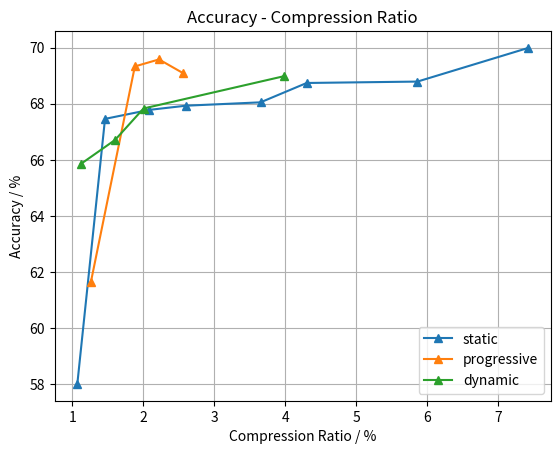

Generate this figure with matplotlib:
import numpy as np 
import matplotlib.pyplot as plt 

cr_dyn = [1.118, 1.602, 2.002, 3.977]
acc_dyn = [65.85, 66.71, 67.83, 68.98]

cr_prog = [1.26, 1.88, 2.22, 2.56]
acc_prog = [61.63, 69.33, 69.58, 69.09]

cr_static = [1.07, 1.46, 2.08, 2.6, 3.65, 4.3, 5.86, 7.42]
acc_static = [58.01, 67.46, 67.78, 67.93, 68.05, 68.74, 68.79, 69.99]


plt.plot(cr_static, acc_static, '-^')
plt.plot(cr_prog, acc_prog, '-^')
plt.plot(cr_dyn, acc_dyn, '-^')
plt.grid()

plt.title('Accuracy - Compression Ratio')
plt.xlabel('Compression Ratio / %')
plt.ylabel('Accuracy / %')
plt.legend(['static', 'progressive', 'dynamic'])

plt.savefig('acc-cr.jpg')
plt.show()